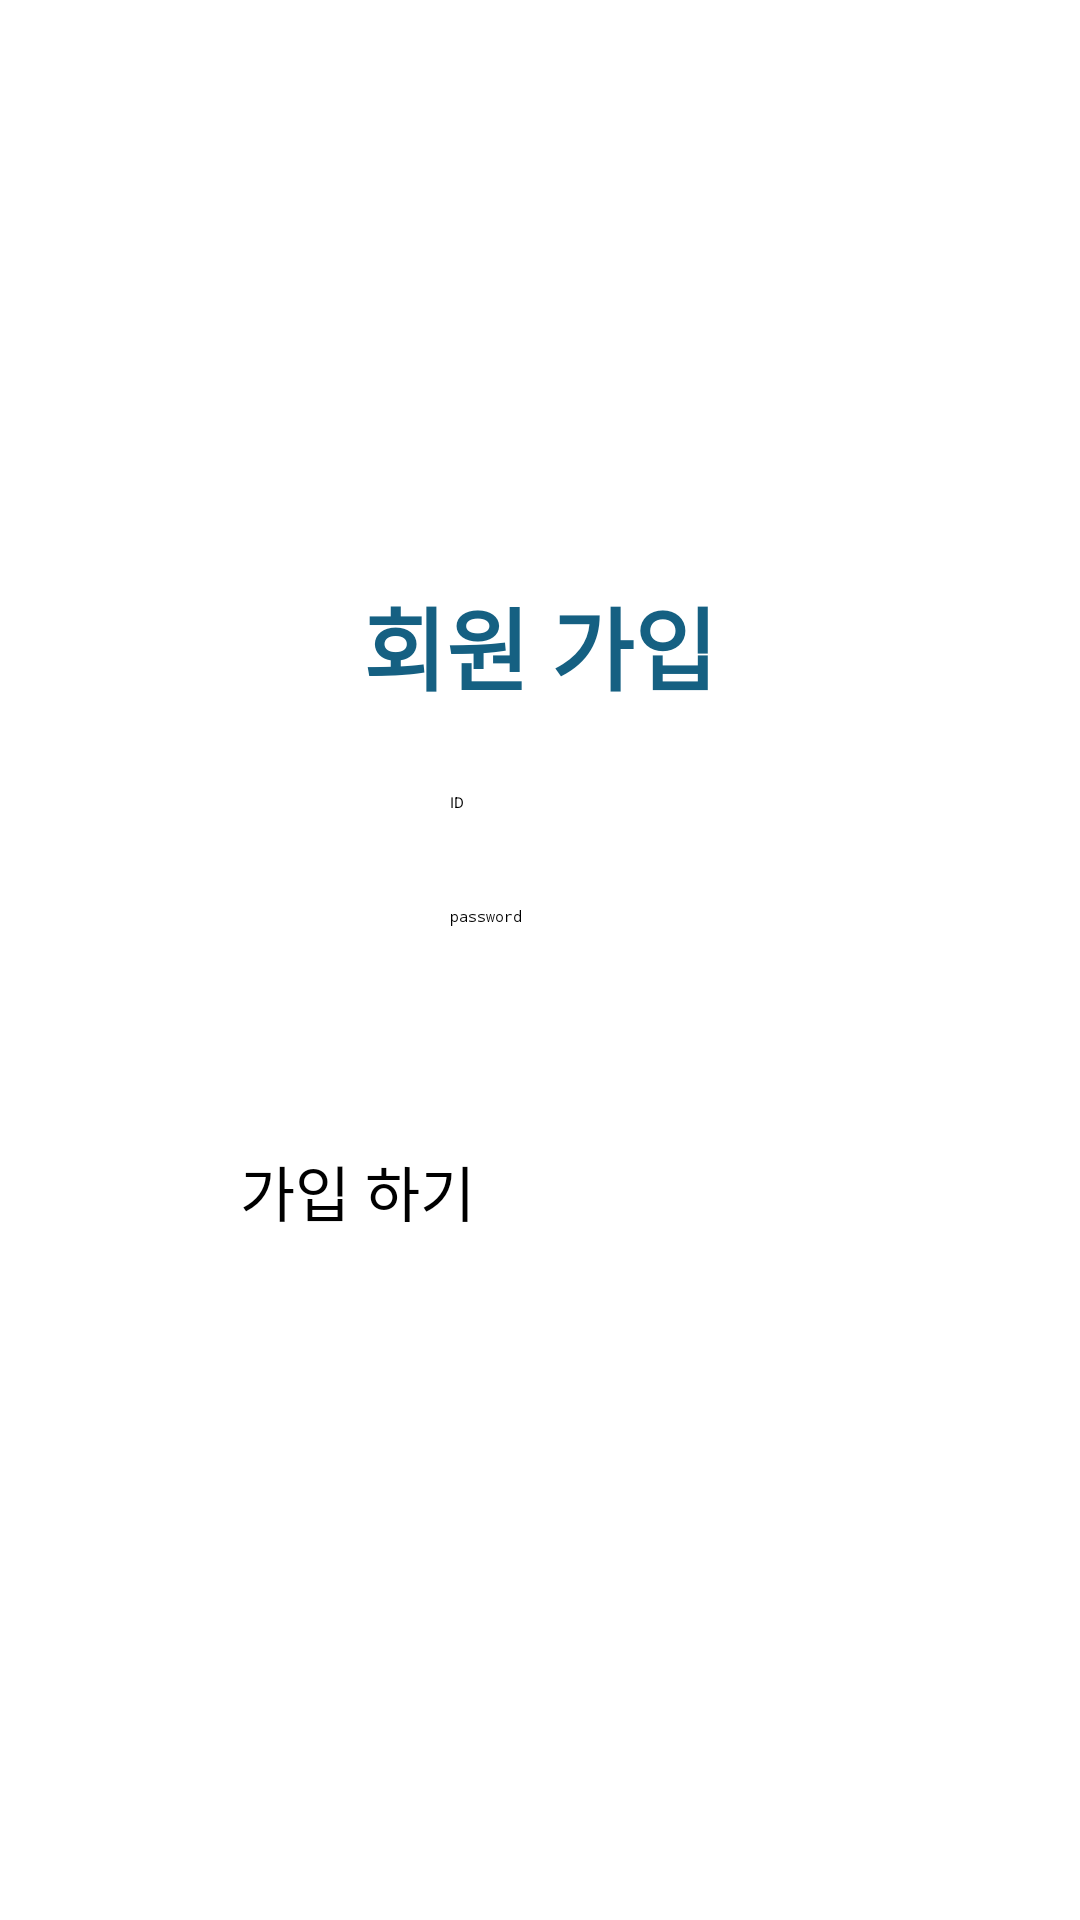

This screen was rendered from an Android layout file. Write that file and the resources it references.
<!-- AndroidManifest.xml: application theme Theme.FinalProject -->
<!-- res/layout/activity_join.xml -->
<?xml version="1.0" encoding="utf-8"?>
<androidx.constraintlayout.widget.ConstraintLayout xmlns:android="http://schemas.android.com/apk/res/android"
    xmlns:app="http://schemas.android.com/apk/res-auto"
    xmlns:tools="http://schemas.android.com/tools"
    android:id="@+id/main"
    android:layout_width="match_parent"
    android:layout_height="match_parent"
    tools:context=".JoinActivity">

    <ImageView
        android:id="@+id/imageView2"
        android:layout_width="124dp"
        android:layout_height="110dp"
        android:layout_marginTop="74dp"
        android:layout_marginBottom="9dp"
        android:src="@drawable/logo"
        app:layout_constraintBottom_toTopOf="@+id/textView4"
        app:layout_constraintEnd_toEndOf="parent"
        app:layout_constraintStart_toStartOf="parent"
        app:layout_constraintTop_toTopOf="parent" />

    <TextView
        android:id="@+id/textView4"
        android:layout_width="140dp"
        android:layout_height="54dp"
        android:layout_marginBottom="17dp"
        android:text="회원 가입"
        android:gravity="center_horizontal"
        android:textColor="@color/blue1"
        android:textSize="30dp"
        android:textStyle="bold"
        app:layout_constraintBottom_toTopOf="@+id/idEditText"
        app:layout_constraintEnd_toEndOf="parent"
        app:layout_constraintStart_toStartOf="parent"
        app:layout_constraintTop_toBottomOf="@+id/imageView2" />

    <Button
        android:id="@+id/button"
        android:layout_width="200dp"
        android:layout_height="0dp"
        android:layout_marginBottom="63dp"
        android:backgroundTint="@color/blue1"
        android:text="가입 하기"
        android:textSize="20sp"
        app:layout_constraintBottom_toTopOf="@+id/textView2"
        app:layout_constraintEnd_toEndOf="parent"
        app:layout_constraintStart_toStartOf="parent"
        app:layout_constraintTop_toBottomOf="@+id/pwEditText" />

    <EditText
        android:id="@+id/pwEditText"
        android:layout_width="wrap_content"
        android:layout_height="0dp"
        android:layout_marginBottom="51dp"
        android:ems="10"
        android:hint="password"
        android:inputType="textPassword"
        app:layout_constraintBottom_toTopOf="@+id/button"
        app:layout_constraintStart_toStartOf="@+id/idEditText"
        app:layout_constraintTop_toBottomOf="@+id/idEditText" />

    <EditText
        android:id="@+id/idEditText"
        android:layout_width="wrap_content"
        android:layout_height="0dp"
        android:layout_marginBottom="9dp"
        android:ems="10"
        android:hint="ID"
        android:inputType="textEmailAddress"
        android:visibility="visible"
        app:layout_constraintBottom_toTopOf="@+id/pwEditText"
        app:layout_constraintEnd_toEndOf="parent"
        app:layout_constraintStart_toStartOf="parent"
        app:layout_constraintTop_toBottomOf="@+id/textView4" />

    <TextView
        android:id="@+id/textView2"
        android:layout_width="wrap_content"
        android:layout_height="wrap_content"
        android:layout_marginBottom="122dp"
        android:text="환영합니다!"
        android:textColor="@color/blue1"
        android:textSize="30sp"
        android:textStyle="bold|italic"
        android:visibility="invisible"
        app:layout_constraintBottom_toBottomOf="parent"
        app:layout_constraintEnd_toEndOf="parent"
        app:layout_constraintStart_toStartOf="parent"
        app:layout_constraintTop_toBottomOf="@+id/button" />

</androidx.constraintlayout.widget.ConstraintLayout>
<!-- resources referenced by this layout -->
<resources>
  <color name="blue1">#156082</color>
</resources>
